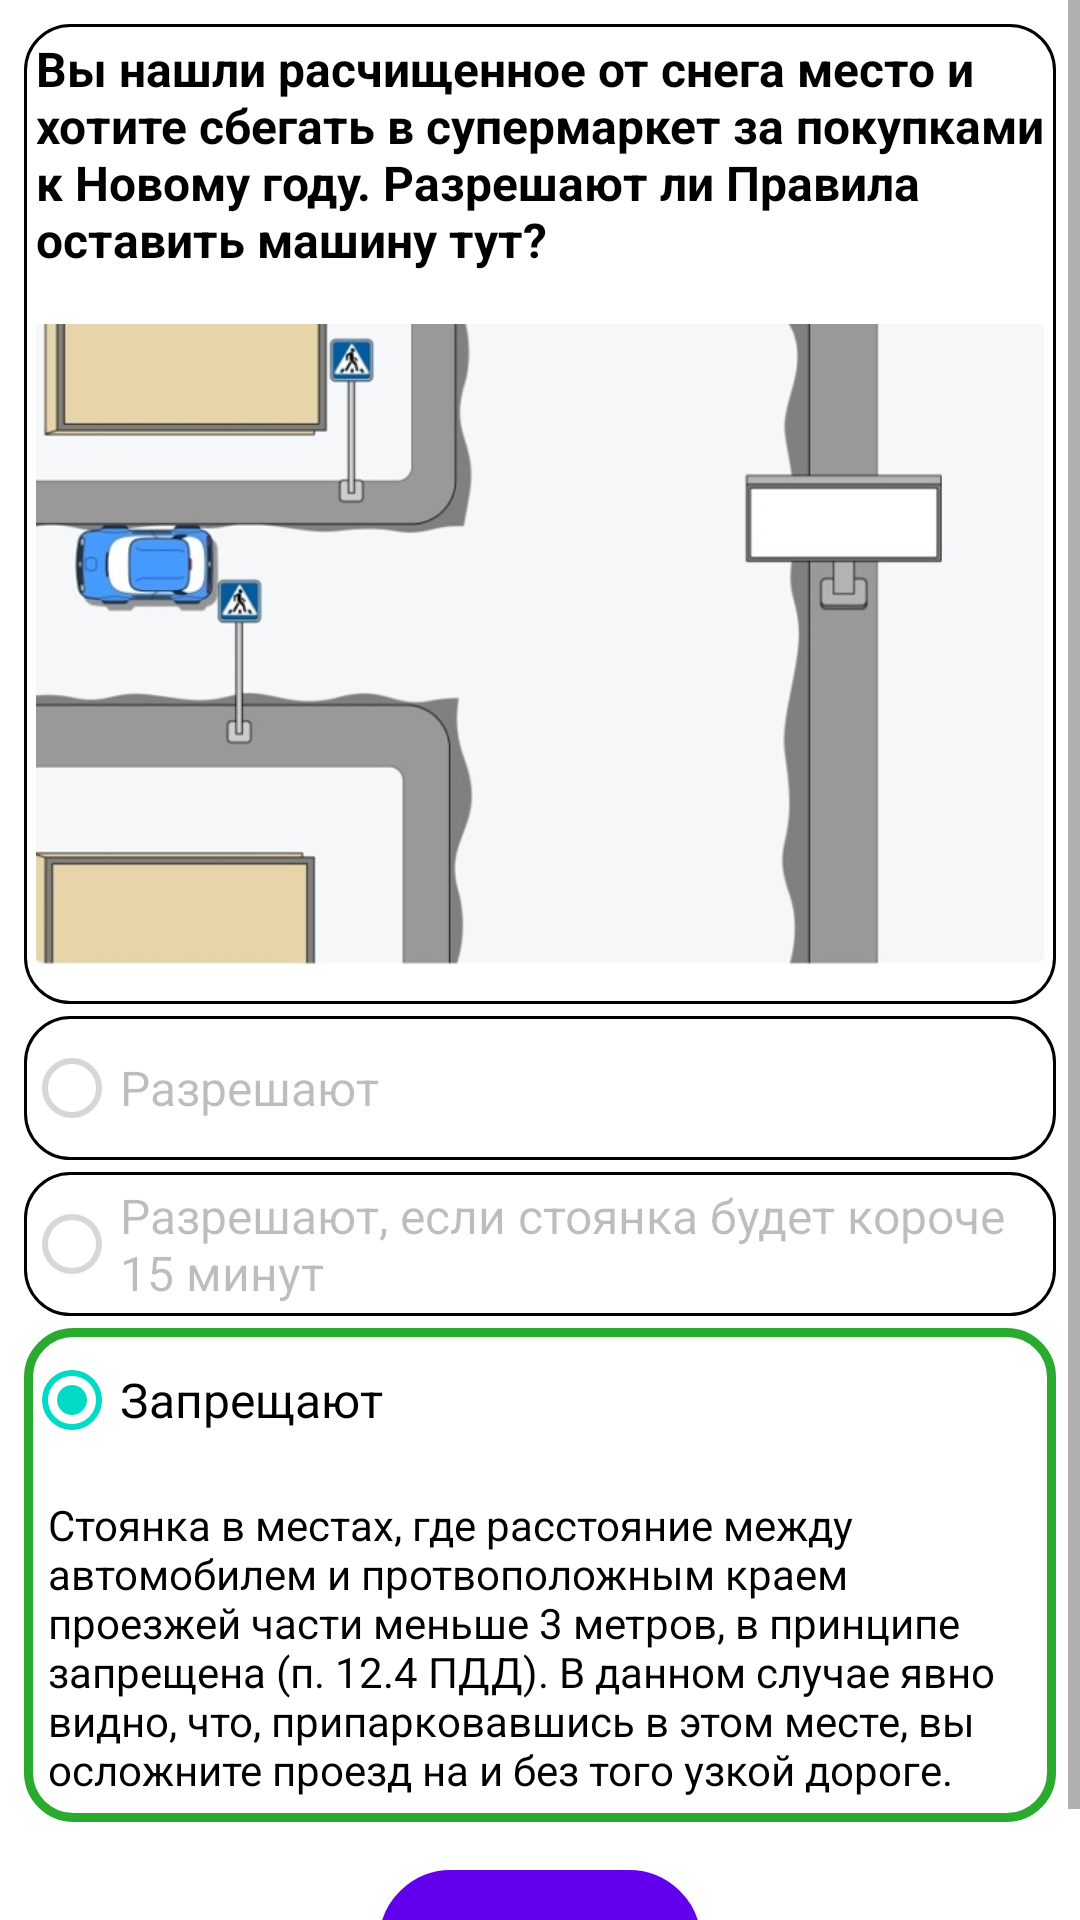

This screen was rendered from an Android layout file. Write that file and the resources it references.
<!-- AndroidManifest.xml: application theme Theme.TrafficRules -->
<!-- res/layout/fragment_q1correct.xml -->
<?xml version="1.0" encoding="utf-8"?>
<ScrollView xmlns:app="http://schemas.android.com/apk/res-auto"
    xmlns:tools="http://schemas.android.com/tools"
    android:layout_width="match_parent"
    android:layout_height="wrap_content"
    xmlns:android="http://schemas.android.com/apk/res/android"
    android:orientation="vertical">

<androidx.constraintlayout.widget.ConstraintLayout
    android:layout_width="match_parent"
    android:layout_height="wrap_content"
    android:backgroundTint="#000000"
    android:padding="8dp"
    tools:context=".Q1correct">

    <androidx.appcompat.widget.LinearLayoutCompat
        android:id="@+id/linearLayoutCompat"
        android:layout_width="match_parent"
        android:layout_height="wrap_content"
        android:background="@drawable/rectangle_layout"
        android:orientation="vertical"
        app:layout_constraintBottom_toTopOf="@+id/linearLayoutCompat2"
        app:layout_constraintEnd_toEndOf="parent"
        app:layout_constraintHorizontal_bias="0.5"
        app:layout_constraintStart_toStartOf="parent"
        app:layout_constraintTop_toTopOf="parent">

        <TextView
            android:id="@+id/q1TextView"
            android:layout_width="wrap_content"
            android:layout_height="wrap_content"
            android:gravity="fill_horizontal"
            android:padding="4dp"
            android:text="@string/q1"
            android:textColor="?attr/colorOnSecondary"
            android:textSize="16sp"
            android:textStyle="bold" />

        <ImageView
            android:layout_width="wrap_content"
            android:layout_height="240dp"
            android:contentDescription="@string/roadsituation"
            android:padding="4dp"
            android:src="@drawable/picture_1" />
    </androidx.appcompat.widget.LinearLayoutCompat>

    <androidx.appcompat.widget.LinearLayoutCompat
        android:id="@+id/linearLayoutCompat2"
        android:layout_width="match_parent"
        android:layout_height="wrap_content"
        android:orientation="vertical"
        android:paddingTop="4dp"
        app:layout_constraintEnd_toEndOf="parent"
        app:layout_constraintHorizontal_bias="0.5"
        app:layout_constraintStart_toStartOf="parent"
        app:layout_constraintTop_toBottomOf="@id/linearLayoutCompat"
        tools:layout_editor_absoluteY="305dp">

        <RadioGroup
            android:id="@+id/radioGroup"
            android:layout_width="match_parent"
            android:layout_height="wrap_content">

            <RadioButton
                android:id="@+id/radioButton1"
                android:layout_width="match_parent"
                android:layout_height="wrap_content"
                android:layout_marginBottom="4dp"
                android:background="@drawable/rectangle_layout"
                android:enabled="false"
                android:text="@string/q1a1"
                android:textSize="16sp" />

            <RadioButton
                android:id="@+id/radioButton2"
                android:layout_width="match_parent"
                android:layout_height="wrap_content"
                android:layout_marginBottom="4dp"
                android:background="@drawable/rectangle_layout"
                android:enabled="false"
                android:text="@string/q1a2"
                android:textSize="16sp" />

            <androidx.appcompat.widget.LinearLayoutCompat
                android:layout_width="match_parent"
                android:layout_height="wrap_content"
                android:background="@drawable/rectangle_correct_answer_layout"
                android:orientation="vertical">

                <RadioButton
                    android:id="@+id/radioButton3"
                    android:layout_width="match_parent"
                    android:layout_height="wrap_content"
                    android:checked="true"
                    android:enabled="true"
                    android:text="@string/q1a3"
                    android:textSize="16sp" />

                <TextView
                    android:layout_width="wrap_content"
                    android:layout_height="wrap_content"
                    android:padding="8dp"
                    android:text="@string/q1a"
                    android:textColor="?attr/colorOnSecondary"
                    android:textSize="14sp" />

            </androidx.appcompat.widget.LinearLayoutCompat>

        </RadioGroup>
    </androidx.appcompat.widget.LinearLayoutCompat>

    <com.google.android.material.button.MaterialButton
        android:id="@+id/nextButton2"
        android:layout_width="wrap_content"
        android:layout_height="wrap_content"
        android:layout_marginTop="16dp"
        android:background="@drawable/button_selector"
        android:text="@string/understand"
        app:layout_constraintBottom_toBottomOf="parent"
        app:layout_constraintEnd_toEndOf="parent"
        app:layout_constraintHorizontal_bias="0.5"
        app:layout_constraintStart_toStartOf="parent"
        app:layout_constraintTop_toBottomOf="@+id/linearLayoutCompat2" />

</androidx.constraintlayout.widget.ConstraintLayout>

</ScrollView>
<!-- resources referenced by this layout -->
<resources>
  <!-- drawable button_selector (drawable) -->
  <?xml version="1.0" encoding="utf-8"?>
  <selector xmlns:android="http://schemas.android.com/apk/res/android">
      <item android:state_enabled="true"
          android:drawable="@drawable/rectangle_enabled_button" />
  
      <item android:state_enabled="false"
          android:drawable="@drawable/rectangle_disabled_button" />
  </selector>
  <!-- drawable picture_1: jpg bitmap (drawable, 30932 bytes) -->
  <!-- drawable rectangle_correct_answer_layout (drawable) -->
  <?xml version="1.0" encoding="utf-8"?>
  <selector xmlns:android="http://schemas.android.com/apk/res/android">
      <item>
          <shape android:shape="rectangle">
              <stroke
                  android:width="3dp"
                  android:color="#2AAA2F" />
              <corners android:radius="15dp"></corners>
          </shape>
      </item>
  </selector>
  <!-- drawable rectangle_layout (drawable) -->
  <?xml version="1.0" encoding="utf-8"?>
  <selector xmlns:android="http://schemas.android.com/apk/res/android">
      <item>
          <shape android:shape="rectangle">
              <stroke
                  android:width="1dp"
                  android:color="?attr/colorOnSecondary" />
              <corners android:radius="15dp"></corners>
          </shape>
      </item>
  </selector>
  <string name="q1">Вы нашли расчищенное от снега место и хотите сбегать в супермаркет за покупками к Новому году. Разрешают ли Правила оставить машину тут?</string>
  <string name="q1a">Стоянка в местах, где расстояние между автомобилем и протвоположным краем проезжей части меньше 3 метров, в принципе запрещена (п. 12.4 ПДД). В данном случае явно видно, что, припарковавшись в этом месте, вы осложните проезд на и без того узкой дороге.</string>
  <string name="q1a1">Разрешают</string>
  <string name="q1a2">Разрешают, если стоянка будет короче 15 минут</string>
  <string name="q1a3">Запрещают</string>
  <string name="roadsituation">RoadSituation</string>
  <string name="understand">Понятно</string>
  <style name="Theme.TrafficRules" parent="Theme.MaterialComponents.DayNight.DarkActionBar">
          
          <item name="colorPrimary">@color/purple_500</item>
          <item name="colorPrimaryVariant">@color/purple_700</item>
          <item name="colorOnPrimary">@color/white</item>
          
          <item name="colorSecondary">@color/teal_200</item>
          <item name="colorSecondaryVariant">@color/teal_700</item>
          <item name="colorOnSecondary">@color/black</item>
          
          <item name="android:statusBarColor">?attr/colorPrimaryVariant</item>
          
      </style>
  <!-- drawable rectangle_enabled_button (drawable) -->
  <?xml version="1.0" encoding="utf-8"?>
  <shape
      xmlns:android="http://schemas.android.com/apk/res/android"
      android:shape="rectangle">
      <stroke
          android:color="@color/purple_700"
          android:width="3dp" />
  
      <corners android:radius="25dp" />
      <solid
          android:color="?attr/colorOnSecondary"/>
  </shape>
  <!-- drawable rectangle_disabled_button (drawable) -->
  <?xml version="1.0" encoding="utf-8"?>
  <shape
      xmlns:android="http://schemas.android.com/apk/res/android"
      android:shape="rectangle">
      <stroke
          android:color="@color/purple_700"
          android:width="3dp" />
  
      <corners android:radius="25dp" />
      <solid
          android:color="#4A4646"/>
  </shape>
  <!-- not gathered from this repository: default colours our renderer supplied (Android Studio template values) -->
  <color name="purple_500">#FF6200EE</color>
  <color name="purple_700">#FF3700B3</color>
  <color name="teal_200">#FF03DAC5</color>
  <color name="teal_700">#FF018786</color>
  <color name="black">#FF000000</color>
  <color name="white">#FFFFFFFF</color>
</resources>
